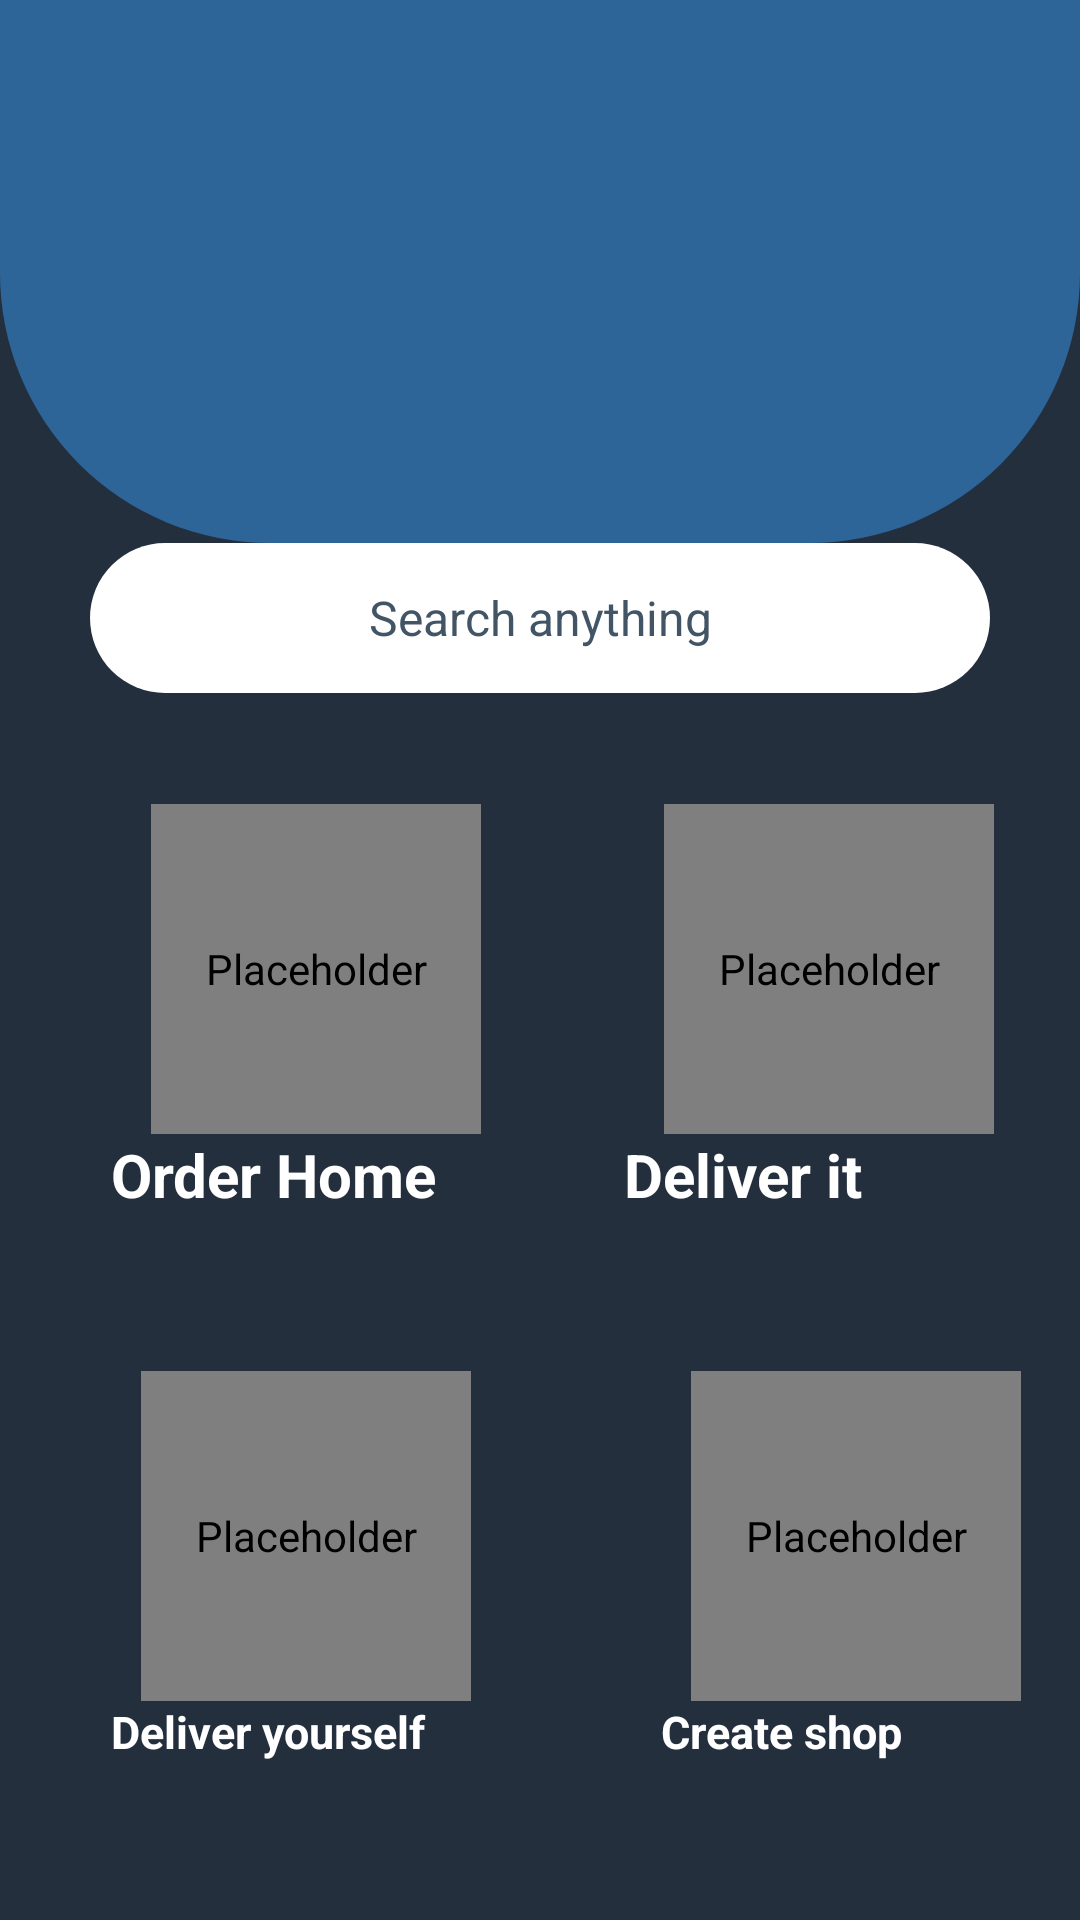

This screen was rendered from an Android layout file. Write that file and the resources it references.
<!-- AndroidManifest.xml: application theme Theme.Sloth -->
<!-- res/layout/fragment_gallery.xml -->
<?xml version="1.0" encoding="utf-8"?>
<androidx.constraintlayout.widget.ConstraintLayout xmlns:android="http://schemas.android.com/apk/res/android"
    xmlns:app="http://schemas.android.com/apk/res-auto"
    xmlns:tools="http://schemas.android.com/tools"
    android:layout_width="match_parent"
    android:layout_height="match_parent"
    android:background="#242f3e"
    tools:context=".ui.gallery.GalleryFragment">


    <androidx.constraintlayout.widget.ConstraintLayout
        android:id="@+id/layout_header"
        android:layout_width="match_parent"
        android:layout_height="wrap_content"
        android:background="@drawable/top_header"
        android:padding="60dp"
        app:layout_constraintTop_toTopOf="parent">

        <TextView
            android:layout_width="wrap_content"
            android:layout_height="wrap_content"
            android:id="@+id/hello_text"
            android:layout_marginStart="1dp"
            android:layout_marginTop="1dp"
            android:text=""
            android:textColor="@color/white"
            android:textSize="45dp"
            app:layout_constraintStart_toStartOf="parent"
            app:layout_constraintTop_toTopOf="parent"/>














    </androidx.constraintlayout.widget.ConstraintLayout>

    <RelativeLayout
        android:layout_width="match_parent"
        android:layout_height="50dp"
        android:layout_marginEnd="30dp"
        android:layout_marginStart="30dp"
        android:id="@+id/searchbar_layout"
        android:background="@drawable/searchbar"
        app:layout_constraintStart_toStartOf="parent"
        app:layout_constraintTop_toBottomOf="@+id/layout_header">

        <ImageView
            android:layout_width="wrap_content"
            android:layout_height="wrap_content"
            android:src="@drawable/search_icon"
            android:paddingRight="20dp"
            android:layout_alignParentRight="true"
            android:layout_centerVertical="true"/>
        <TextView
            android:layout_width="match_parent"
            android:layout_height="wrap_content"
            android:id="@+id/search_button"
            android:textAlignment="center"
            android:layout_centerVertical="true"
            android:textColor="#425566"
            android:textSize="16sp"
            android:text="Search anything"/>

    </RelativeLayout>
    <ScrollView
        android:layout_width="match_parent"
        android:layout_height="0dp"
        android:overScrollMode="never"
        android:scrollbars="none"
        app:layout_constraintBottom_toBottomOf="parent"
        app:layout_constraintTop_toBottomOf="@+id/searchbar_layout"
        >
    <androidx.constraintlayout.widget.ConstraintLayout
        android:layout_width="match_parent"
        android:layout_height="wrap_content">
        <LinearLayout
            android:layout_width="0dp"
            android:layout_height="match_parent"
            android:id="@+id/layout_order_home"
            android:layout_marginTop="22dp"
            android:layout_marginLeft="22dp"
            android:gravity="center"
            android:orientation="vertical"
            android:background="@drawable/white_rectangle"
            android:padding="15dp"
            app:layout_constraintDimensionRatio="H, 1:1"
            app:layout_constraintStart_toStartOf="parent"
            app:layout_constraintTop_toTopOf="parent">
            <com.airbnb.lottie.LottieAnimationView
                android:layout_width="110dp"
                android:layout_height="110dp"
                android:layout_margin="0dp"
                android:contentDescription=""
                android:padding="0dp"
                app:lottie_fileName="order_home.json"
                app:lottie_loop="true"
                app:lottie_autoPlay="true"
                />
            <TextView
                android:layout_width="match_parent"
                android:layout_height="wrap_content"
                android:layout_gravity="center"
                android:text="Order Home"
                android:textColor="@color/white"
                android:textSize="20sp"
                android:textStyle="bold"/>


        </LinearLayout>
        <LinearLayout
            android:layout_width="0dp"
            android:layout_height="match_parent"
            android:id="@+id/layout_deliver_anything"
            android:layout_marginTop="22dp"
            android:layout_marginLeft="22dp"
            android:gravity="center"
            android:orientation="vertical"
            android:background="@drawable/white_rectangle"
            android:padding="15dp"
            app:layout_constraintDimensionRatio="H, 1:1"
            app:layout_constraintEnd_toEndOf="parent"
            app:layout_constraintTop_toTopOf="parent">
            <com.airbnb.lottie.LottieAnimationView
                android:layout_width="110dp"
                android:layout_height="110dp"
                android:layout_margin="0dp"
                android:contentDescription=""
                android:padding="0dp"
                app:lottie_fileName="deliver_it.json"
                app:lottie_loop="true"
                app:lottie_autoPlay="true"
                />
            <TextView
                android:layout_width="match_parent"
                android:layout_height="wrap_content"
                android:layout_gravity="center"
                android:text="Deliver it"
                android:textColor="@color/white"
                android:textSize="20sp"
                android:textStyle="bold"/>


        </LinearLayout>
        <LinearLayout
            android:layout_width="0dp"
            android:layout_height="match_parent"
            android:id="@+id/layout_get_yourself_delivered"
            android:layout_marginTop="22dp"
            android:layout_marginLeft="22dp"
            android:gravity="center"
            android:orientation="vertical"
            android:background="@drawable/white_rectangle"
            android:padding="15dp"
            app:layout_constraintDimensionRatio="H, 1:1"
            app:layout_constraintStart_toStartOf="parent"
            app:layout_constraintTop_toBottomOf="@+id/layout_order_home">
            <com.airbnb.lottie.LottieAnimationView
                android:layout_width="110dp"
                android:layout_height="110dp"
                android:layout_margin="0dp"
                android:contentDescription=""
                android:padding="0dp"
                app:lottie_fileName="deliver_yourself.json"
                app:lottie_loop="true"
                app:lottie_autoPlay="true"
                />
            <TextView
                android:layout_width="match_parent"
                android:layout_height="wrap_content"
                android:layout_gravity="center"
                android:text="Deliver yourself"
                android:textColor="@color/white"
                android:textSize="15sp"
                android:textStyle="bold"/>


        </LinearLayout>
        <LinearLayout
            android:layout_width="0dp"
            android:layout_height="match_parent"
            android:id="@+id/layout_create_shop"
            android:layout_marginTop="22dp"
            android:layout_marginLeft="22dp"
            android:gravity="center"
            android:orientation="vertical"
            android:background="@drawable/white_rectangle"
            android:padding="15dp"
            app:layout_constraintDimensionRatio="H, 1:1"
            app:layout_constraintStart_toEndOf="parent"
            app:layout_constraintEnd_toEndOf="@+id/layout_order_home"
            app:layout_constraintTop_toBottomOf="@+id/layout_deliver_anything">
            <com.airbnb.lottie.LottieAnimationView
                android:layout_width="110dp"
                android:layout_height="110dp"
                android:layout_margin="0dp"
                android:contentDescription=""
                android:padding="0dp"
                app:lottie_fileName="create_shop.json"
                app:lottie_loop="true"
                app:lottie_autoPlay="true"
                />
            <TextView
                android:layout_width="match_parent"
                android:layout_height="wrap_content"
                android:layout_gravity="center"
                android:text="Create shop"
                android:textColor="@color/white"
                android:textSize="15sp"
                android:textStyle="bold"/>


        </LinearLayout>


    </androidx.constraintlayout.widget.ConstraintLayout>
    </ScrollView>


</androidx.constraintlayout.widget.ConstraintLayout>
<!-- resources referenced by this layout -->
<resources>
  <color name="white">#FFFFFFFF</color>
  <!-- drawable searchbar (drawable) -->
  <?xml version="1.0" encoding="utf-8"?>
  <shape xmlns:android="http://schemas.android.com/apk/res/android">
      <solid android:color="@color/white"/>
      <corners
          android:radius="150dp"/>
  
  </shape>
  <!-- drawable top_header (drawable) -->
  <?xml version="1.0" encoding="utf-8"?>
  <shape xmlns:android="http://schemas.android.com/apk/res/android"
      android:shape="rectangle">
  
      <solid android:color="#2e6599"/>
      <corners
          android:bottomLeftRadius="90dp"
          android:bottomRightRadius="90dp" />
  
  </shape>
  <!-- drawable white_rectangle (drawable) -->
  <?xml version="1.0" encoding="utf-8"?>
  <shape xmlns:android="http://schemas.android.com/apk/res/android" android:id="@+id/listview_background_shape">
      
  
      <corners android:radius="5dp" />
      <solid android:color="#242f3e" />
  </shape>
  <style name="Theme.Sloth" parent="Theme.MaterialComponents.DayNight.NoActionBar">
          
          <item name="colorPrimary">@color/dark_blue</item>
          <item name="colorPrimaryVariant">@color/purple_700</item>
          <item name="colorOnPrimary">@color/white</item>
          
          <item name="colorSecondary">@color/secondary_blue</item>
          <item name="colorSecondaryVariant">@color/teal_700</item>
          <item name="colorOnSecondary">@color/black</item>
          
          
      </style>
  <color name="dark_blue">#242f3e</color>
  <color name="purple_700">#FF3700B3</color>
  <color name="secondary_blue">#2e6599</color>
  <color name="teal_700">#FF018786</color>
  <color name="black">#FF000000</color>
</resources>
